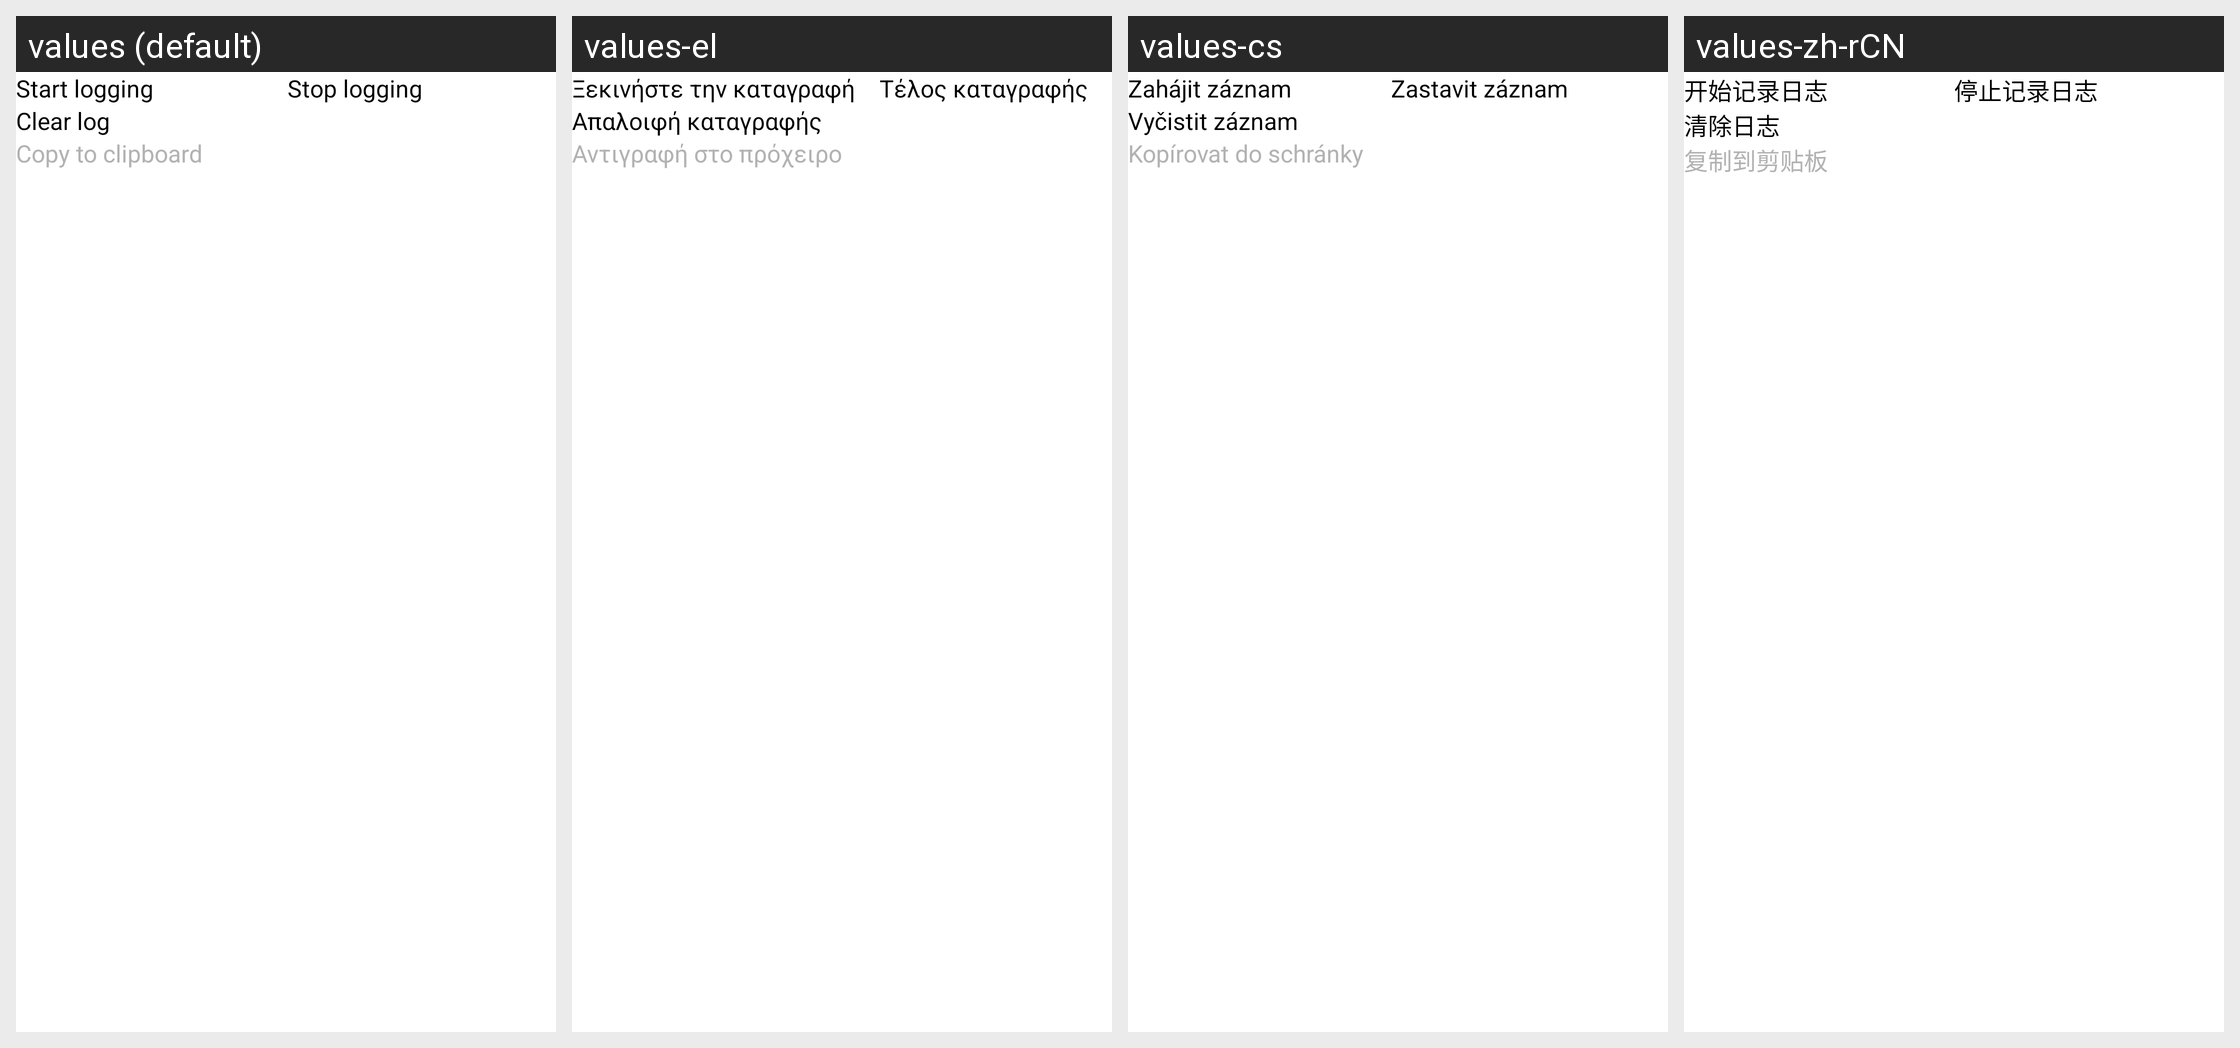

Locale-by-locale string values for the Android screen shown in this grid:
Android screen res/layout/debug_log.xml rendered under 4 locales, left to right: values (default), values-el, values-cs, values-zh-rCN. Device: Nexus 5 (rendered at 1080×1920; each locale shown at half size, 540×960, under a caption strip naming it); theme Theme.MaterialComponents.DayNight.NoActionBar.
Other locales in the repository, not shown: values-bn-rBD, values-bn-rIN, values-en-rGB, values-vi.
Strings drawn on this screen, with the default value and each locale's value (text and hints the layout hard-codes, and strings that could not be matched under every locale, appear in the picture but are not listed):

start_logging
  values: Start logging
  values-el: Ξεκινήστε την καταγραφή
  values-cs: Zahájit záznam
  values-zh-rCN: 开始记录日志

stop_logging
  values: Stop logging
  values-el: Τέλος καταγραφής
  values-cs: Zastavit záznam
  values-zh-rCN: 停止记录日志

clear_log
  values: Clear log
  values-el: Απαλοιφή καταγραφής
  values-cs: Vyčistit záznam
  values-zh-rCN: 清除日志

copy_to_clipboard
  values: Copy to clipboard
  values-el: Αντιγραφή στο πρόχειρο
  values-cs: Kopírovat do schránky
  values-zh-rCN: 复制到剪贴板
